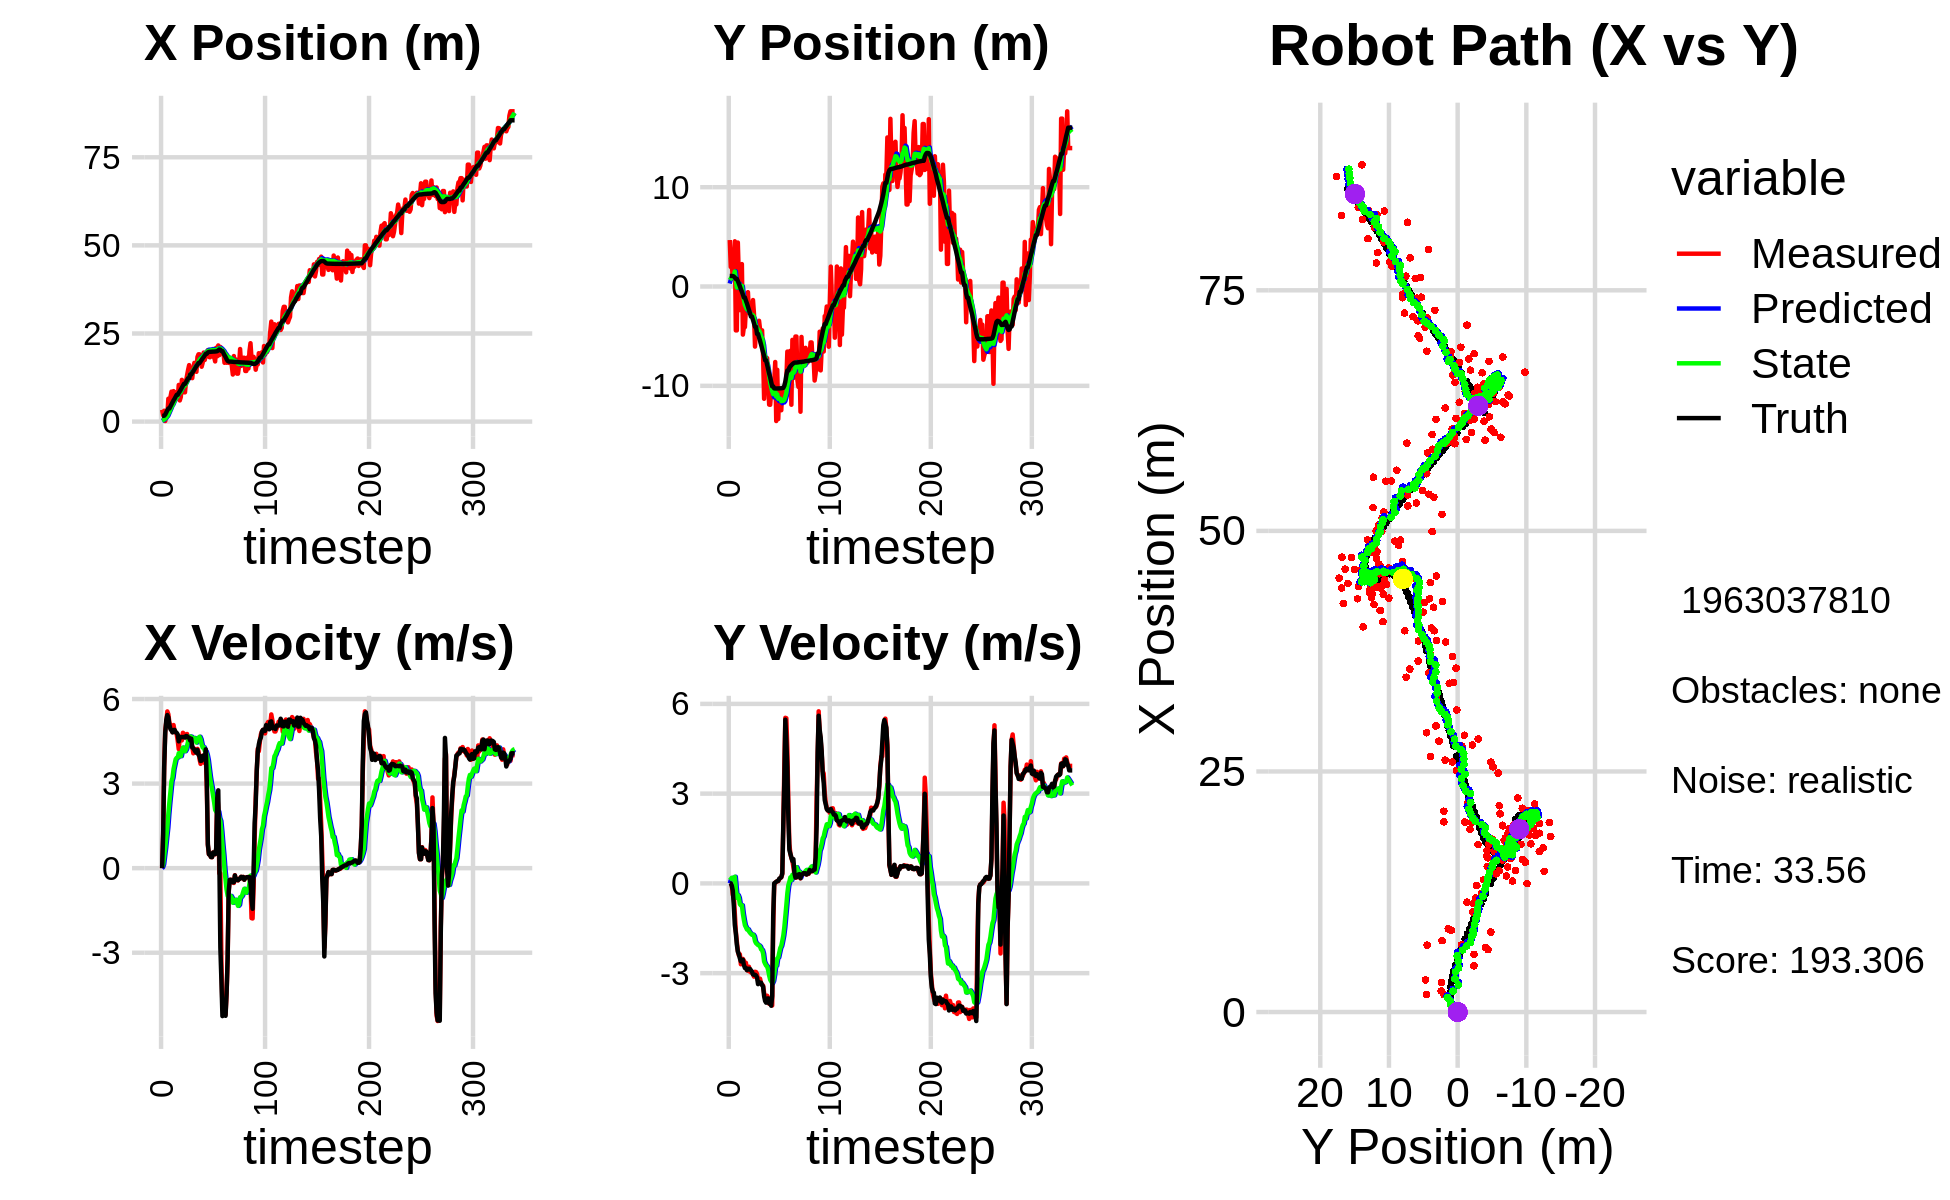

The table this chart was drawn from, first rows:
3.338871359772404457e+00, 4.679765105293380856e+00, 0.000000000000000000e+00, 0.000000000000000000e+00, 0.000000000000000000e+00, 0.000000000000000000e+00, 0.000000000000000000e+00, 0.000000000000000000e+00, 1.785568529158004236e-01, 3.034665280258743714e-01, 0.000000000000000000e+00, 0.000000000000000000e+00, 1.617592930342148794e+00, 1.060150027371045134e+00, 0.000000000000000000e+00, 0.000000000000000000e+00, 0.000000000000000000e+00, -2.001138636842370033e-04
3.338871359772404457e+00, 4.679765105293380856e+00, 0.000000000000000000e+00, 0.000000000000000000e+00, 1.785568529158004236e-01, 3.034665280258743714e-01, 0.000000000000000000e+00, 0.000000000000000000e+00, 3.417502230635367511e-01, 6.607712623809079977e-01, 3.211722106516316094e-02, 1.091197107662149612e-01, 1.617592930342148794e+00, 1.060150027371045134e+00, 0.000000000000000000e+00, 0.000000000000000000e+00, 0.000000000000000000e+00, -7.013316644588485360e-05
1.801904886559047014e+00, 1.972927271980214892e+00, 1.205000035180832985e+00, 1.365290170952743946e-04, 3.449619451700530748e-01, 6.716832334575294494e-01, 3.211722106516316094e-02, 1.091197107662149612e-01, 4.448911755878345309e-01, 7.948226668732658595e-01, 1.372016637985299103e-01, 1.428284253257928738e-01, 1.617592930342148794e+00, 1.060150027371045134e+00, 1.199999999999999956e+00, 0.000000000000000000e+00, 1.200000047683715820e+00, -1.133020850829780102e-04
3.078208207377862493e+00, 2.343430549181658940e+00, 3.643602710877287265e+00, -5.381147190772512384e-02, 4.586113419676875469e-01, 8.091055094058451358e-01, 1.372016637985299103e-01, 1.428284253257928738e-01, 6.996825187166288984e-01, 9.701211432164956738e-01, 4.456584037426772893e-01, 1.865634629098342212e-01, 1.678757786312257361e+00, 1.060104161940979006e+00, 3.599000000000000199e+00, -7.699999999999999900e-02, 3.599999904632568359e+00, 1.476768031716346741e-02
1.613774296938129960e-01, 7.790650940553555115e-01, 4.881389863525705586e+00, -3.779525152504265573e-01, 7.442483590908965940e-01, 9.887774895074791237e-01, 4.456584037426772893e-01, 1.865634629098342212e-01, 8.622364028268454383e-01, 9.359556023097159727e-01, 7.370495631814913962e-01, 1.286696031133676144e-01, 2.010445714010490548e+00, 1.054756096735829596e+00, 4.793999999999999595e+00, -2.399999999999999911e-01, 4.800000190734863281e+00, 7.727306336164474487e-02
2.189608990481732409e+00, 2.401091808526759408e+00, 5.180494830333879364e+00, -4.011113855086184121e-01, 9.359413591449945446e-01, 9.488225626210526897e-01, 7.370495631814913962e-01, 1.286696031133676144e-01, 1.187077181478123356e+00, 1.104845647586202517e+00, 1.097310722241441994e+00, 1.519247524236128633e-01, 2.594395756469239256e+00, 1.011888855826166722e+00, 5.254999999999999893e+00, -7.520000000000000018e-01, 5.309000015258789062e+00, 7.727306336164474487e-02
1.807772397332216618e+00, 4.553688718081378539e+00, 5.560564933843172852e+00, -9.956507986465376048e-01, 1.296808253702267599e+00, 1.120038122828563854e+00, 1.097310722241441994e+00, 1.519247524236128633e-01, 1.522366854250665424e+00, 1.506318643049225026e+00, 1.433735619117631366e+00, 2.221618503061259797e-01, 3.196766972173697763e+00, 9.095108040236405955e-01, 5.432000000000000384e+00, -1.385999999999999899e+00, 5.605999946594238281e+00, 1.771781146526336670e-01
6.481415390688558986e+00, -4.417970077894568526e+00, 5.462482608014070706e+00, -1.600045861322104024e+00, 1.665740416162428517e+00, 1.528534828079837649e+00, 1.433735619117631366e+00, 2.221618503061259797e-01, 2.171994255271830543e+00, 6.677802165203119422e-01, 1.925443902793635642e+00, -1.555178512027976245e-01, 3.714600681765170442e+00, 7.678171227058855353e-01, 5.352000000000000313e+00, -1.667000000000000037e+00, 5.605999946594238281e+00, 2.849446535110473633e-01
6.481415390688558986e+00, -4.417970077894568526e+00, 5.162546220105506123e+00, -1.939933002093238379e+00, 2.364538645551194307e+00, 6.522284314000321714e-01, 1.925443902793635642e+00, -1.555178512027976245e-01, 2.803374482807305057e+00, -9.567005627442226601e-02, 2.336733204971364941e+00, -4.822289037178544291e-01, 3.714600681765170442e+00, 7.678171227058855353e-01, 5.089000000000000412e+00, -2.044000000000000039e+00, 5.484000205993652344e+00, 3.594460785388946533e-01
6.949541687238538046e+00, 4.426184846353068636e+00, 5.062264372411344304e+00, -2.253033332610730799e+00, 3.037047803304441462e+00, -1.438929466462077200e-01, 2.336733204971364941e+00, -4.822289037178544291e-01, 3.447936920845940278e+00, 3.804372128717699586e-01, 2.705856623856790932e+00, -3.929767779638137504e-01, 4.308774112939376622e+00, 5.498313438775226381e-01, 4.934000000000000163e+00, -2.282000000000000028e+00, 5.435999870300292969e+00, 4.187418520450592041e-01
8.501582264679431233e+00, 9.088533059248685708e-01, 4.898688596109120219e+00, -2.404515881336898087e+00, 3.718522583231619549e+00, 3.411395350753885780e-01, 2.705856623856790932e+00, -3.929767779638137504e-01, 4.173101083159702185e+00, 3.284910179780375361e-01, 3.080939604073318350e+00, -4.819439293787060041e-01, 4.883710026279605820e+00, 2.975846659250326320e-01, 4.892000000000000348e+00, -2.370000000000000107e+00, 5.435999870300292969e+00, 4.562999606132507324e-01
4.808900177372287033e+00, -2.375754045385515045e+00, 4.827771169666704942e+00, -2.369706140975004427e+00, 4.481195043567034020e+00, 2.802966250401669468e-01, 3.080939604073318350e+00, -4.819439293787060041e-01, 4.594315733345459840e+00, -1.521955111892498436e-01, 3.213177064238988745e+00, -6.927946019676002321e-01, 5.452454686189885713e+00, 2.042491614591042740e-02, 4.817000000000000171e+00, -2.504000000000000004e+00, 5.428999900817871094e+00, 4.562999606132507324e-01
8.645320534162976855e+00, 1.359378172620824277e+00, 5.077694717517091227e+00, -2.702317281167500695e+00, 4.915633439769358404e+00, -2.214749713860098557e-01, 3.213177064238988745e+00, -6.927946019676002321e-01, 5.286823830964339166e+00, -9.671826485187771938e-02, 3.515931386805284387e+00, -7.342151513711623334e-01, 6.010697484038677985e+00, -2.700083724295658794e-01, 4.899000000000000021e+00, -2.604999999999999982e+00, 5.548999786376953125e+00, 4.890696704387664795e-01
7.421953975961189443e+00, 2.258159352979273837e+00, 4.855236726382443635e+00, -2.583926533550653382e+00, 5.638416969644867827e+00, -1.701397799889939610e-01, 3.515931386805284387e+00, -7.342151513711623334e-01, 5.840298345348551301e+00, 7.466253930206370737e-02, 3.689377208299054356e+00, -7.316010579693448257e-01, 6.477841495826051954e+00, -5.180733664594634469e-01, 4.905999999999999694e+00, -2.592000000000000082e+00, 5.548999786376953125e+00, 4.890696704387664795e-01
8.315317749580909634e+00, -4.844332860303076416e+00, 4.807801216235493058e+00, -2.523875115952052717e+00, 6.209236066178457136e+00, 1.502433505129227576e-03, 3.689377208299054356e+00, -7.316010579693448257e-01, 6.424842510223705006e+00, -7.137334911834790629e-01, 3.863453589288381895e+00, -1.014326704906052701e+00, 7.032221913180655370e+00, -8.098723162021085331e-01, 4.828999999999999737e+00, -2.551000000000000156e+00, 5.460999965667724609e+00, 4.834110438823699951e-01
6.708402334991931504e+00, -4.086243080494677216e+00, 4.754277650860980309e+00, -2.583749713661769754e+00, 6.811187869152543151e+00, -8.151661616740843996e-01, 3.863453589288381895e+00, -1.014326704906052701e+00, 6.849391276287901675e+00, -1.311963594922343823e+00, 3.915116353796249449e+00, -1.221001412910547979e+00, 7.584630130987781271e+00, -1.109301732841320387e+00, 4.801000000000000156e+00, -2.730999999999999872e+00, 5.522999763488769531e+00, 4.978066086769104004e-01
6.708402334991931504e+00, -4.086243080494677216e+00, 4.525245095487000491e+00, -2.695078461815161308e+00, 7.240902911667526531e+00, -1.434063736213398554e+00, 3.915116353796249449e+00, -1.221001412910547979e+00, 7.232062179569293647e+00, -1.844445046152412893e+00, 3.927744238908194685e+00, -1.396899205850136827e+00, 7.584630130987781271e+00, -1.109301732841320387e+00, 4.745000000000000107e+00, -2.827999999999999847e+00, 5.522999763488769531e+00, 5.371522307395935059e-01
1.039991128371157458e+01, -2.188816296446029597e+00, 4.223832545623469770e+00, -2.655062723542885195e+00, 7.624836603460113160e+00, -1.984134966737426620e+00, 3.927744238908194685e+00, -1.396899205850136827e+00, 7.850502494324654634e+00, -2.061537929956501092e+00, 4.080829557123011320e+00, -1.465530881793825069e+00, 8.128611683304290736e+00, -1.430766032285918143e+00, 4.498999999999999666e+00, -2.823999999999999844e+00, 5.311999797821044922e+00, 5.611773729324340820e-01
6.001894115858633860e+00, -2.376229034166588150e+00, 4.636679013128554239e+00, -2.896428285428973126e+00, 8.258585450036955322e+00, -2.208091018135883488e+00, 4.080829557123011320e+00, -1.465530881793825069e+00, 8.115627707604662788e+00, -2.287218815827439578e+00, 4.006129400586843303e+00, -1.540391269592474632e+00, 8.566580891122221431e+00, -1.704262898735555476e+00, 4.637999999999999901e+00, -2.898000000000000131e+00, 5.468999862670898438e+00, 5.583672523498535156e-01
6.991407036075046655e+00, -5.714402659295512166e-01, 4.673996475375945536e+00, -2.919739658264515203e+00, 8.516240647663346763e+00, -2.441257942786687174e+00, 4.006129400586843303e+00, -1.540391269592474632e+00, 8.434399603692760650e+00, -2.248560197735764543e+00, 3.973725654807326535e+00, -1.533379523853403148e+00, 9.090726017337603437e+00, -2.032761977386833507e+00, 4.649000000000000021e+00, -2.879000000000000004e+00, 5.468999862670898438e+00, 5.583672523498535156e-01
1.184268391094118300e+01, -2.652693258327658565e+00, 4.532732141314710361e+00, -2.785092666603687928e+00, 8.831772169173493836e+00, -2.401898150121104969e+00, 3.973725654807326535e+00, -1.533379523853403148e+00, 9.089746413451235796e+00, -2.484360555316296182e+00, 4.153630520319674169e+00, -1.601986265627725503e+00, 9.630372166406356627e+00, -2.365668461956758506e+00, 4.652999999999999581e+00, -2.850999999999999979e+00, 5.456999778747558594e+00, 5.509696602821350098e-01
1.125935876328580498e+01, -2.270304338732465954e+00, 4.803229766542419732e+00, -2.954201096988213315e+00, 9.505109465483203124e+00, -2.644559181879068799e+00, 4.153630520319674169e+00, -1.601986265627725503e+00, 9.672019506020891555e+00, -2.648163775561135136e+00, 4.278185107064135018e+00, -1.650907931460277034e+00, 1.016578590846243735e+01, -2.694517301392009401e+00, 4.647999999999999687e+00, -2.858999999999999986e+00, 5.456999778747558594e+00, 5.514084100723266602e-01
8.304340957851517047e+00, -2.184240863939999056e+00, 4.769035922779248260e+00, -2.977109808541016811e+00, 1.009983801672730586e+01, -2.813254568707162839e+00, 4.278185107064135018e+00, -1.650907931460277034e+00, 9.987854097747272064e+00, -2.782022307846998554e+00, 4.221724226195316731e+00, -1.688587457028222882e+00, 1.070099365647173251e+01, -3.027593301972351547e+00, 4.655000000000000249e+00, -2.904999999999999805e+00, 5.486999988555908203e+00, 5.580657124519348145e-01
8.304340957851517047e+00, -2.184240863939999056e+00, 4.695013050438454627e+00, -2.970856954135713490e+00, 1.041002652036680409e+01, -2.950881053549820887e+00, 4.221724226195316731e+00, -1.688587457028222882e+00, 1.027337974286906785e+01, -2.899630221871295266e+00, 4.149267789875247026e+00, -1.718770022320247559e+00, 1.070099365647173251e+01, -3.027593301972351547e+00, 4.633000000000000007e+00, -2.948999999999999844e+00, 5.492000102996826172e+00, 5.641662478446960449e-01
1.141061283646538804e+01, -1.363144801834653252e+00, 4.695339663954127829e+00, -3.037144962860069075e+00, 1.068830652185659247e+01, -3.071507224103319889e+00, 4.149267789875247026e+00, -1.718770022320247559e+00, 1.077119883741233863e+01, -2.897141659400925384e+00, 4.217356750231673779e+00, -1.714451694829951967e+00, 1.123657524561649090e+01, -3.365999864772653005e+00, 4.689000000000000057e+00, -3.041999999999999815e+00, 5.589000225067138672e+00, 5.741522908210754395e-01
1.313807833183945917e+01, -2.782031999593530536e+00, 4.760329781945053185e+00, -3.116947387797200708e+00, 1.119293451243550663e+01, -3.068586828883920425e+00, 4.217356750231673779e+00, -1.714451694829951967e+00, 1.136903451594060321e+01, -3.085271821609560483e+00, 4.343987785611258978e+00, -1.768290313563732230e+00, 1.177123749236128170e+01, -3.711587118475927038e+00, 4.679999999999999716e+00, -3.055000000000000160e+00, 5.589000225067138672e+00, 5.797250270843505859e-01
1.469092452501201684e+01, -6.048739241018672885e+00, 4.511019133638739298e+00, -2.953704879487014434e+00, 1.180343329450172973e+01, -3.262100852965933662e+00, 4.343987785611258978e+00, -1.768290313563732230e+00, 1.203244036724449550e+01, -3.676268064901996091e+00, 4.492923163162273248e+00, -1.929328343760544406e+00, 1.230476105189404024e+01, -4.060693429781055741e+00, 4.642999999999999794e+00, -3.055000000000000160e+00, 5.558000087738037109e+00, 5.797250270843505859e-01
1.602461564527825644e+01, -4.409599165882323035e+00, 4.472905826904443494e+00, -2.962488144742899898e+00, 1.248173268356072363e+01, -3.869200899278050443e+00, 4.492923163162273248e+00, -1.929328343760544406e+00, 1.275133808518376632e+01, -3.980660437577342226e+00, 4.661885124750443588e+00, -1.997489218242567421e+00, 1.230476105189404024e+01, -4.060693429781055741e+00, 4.628999999999999559e+00, -3.076999999999999957e+00, 5.558000087738037109e+00, 5.849862694740295410e-01
1.374018836019109990e+01, -3.759889649655038912e+00, 4.437036869770601299e+00, -3.026605823096214731e+00, 1.321752659765881077e+01, -4.180409359401599190e+00, 4.661885124750443588e+00, -1.997489218242567421e+00, 1.324606732381352714e+01, -4.164741480632003778e+00, 4.673306453101431224e+00, -2.028754632703936078e+00, 1.335882484891816802e+01, -4.770604299228114797e+00, 4.530999999999999694e+00, -3.145999999999999908e+00, 5.515999794006347656e+00, 5.986270904541015625e-01
1.374018836019109990e+01, -3.759889649655038912e+00, 4.496491193428452604e+00, -3.241360578557249461e+00, 1.371339796912367071e+01, -4.367616943902397075e+00, 4.673306453101431224e+00, -2.028754632703936078e+00, 1.370649674665841999e+01, -4.334296340496297084e+00, 4.663843484433497721e+00, -2.061265407507388847e+00, 1.335882484891816802e+01, -4.770604299228114797e+00, 4.594999999999999751e+00, -3.366999999999999993e+00, 5.696000099182128906e+00, 6.245921254158020020e-01
1.233061933452512271e+01, -3.450332569180786901e+00, 4.326472302863678010e+00, -3.279584933438059569e+00, 1.417288109510177030e+01, -4.540422881247035747e+00, 4.663843484433497721e+00, -2.061265407507388847e+00, 1.401508083711610908e+01, -4.443585328665683676e+00, 4.554930271348772486e+00, -2.075630377352561506e+00, 1.387518036329158377e+01, -5.144237683693509311e+00, 4.278999999999999915e+00, -3.298000000000000043e+00, 5.401999950408935547e+00, 6.486189365386962891e-01
1.510854899857110389e+01, -4.314059541780949303e+00, 4.074874236248992254e+00, -3.185119032075266254e+00, 1.447057386425098713e+01, -4.651148366400939871e+00, 4.554930271348772486e+00, -2.075630377352561506e+00, 1.449503696212823378e+01, -4.649531309802488188e+00, 4.556373261409390807e+00, -2.113638743972558132e+00, 1.430093681746432033e+01, -5.467092679811298872e+00, 4.256999999999999673e+00, -3.326000000000000068e+00, 5.401999950408935547e+00, 6.634503602981567383e-01
1.666421723340355499e+01, -5.764543960204214557e+00, 4.237297014796614469e+00, -3.349046917502628951e+00, 1.495067428826917322e+01, -4.860895184199743646e+00, 4.556373261409390807e+00, -2.113638743972558132e+00, 1.506544806086830057e+01, -5.027988681156847051e+00, 4.619194715608703206e+00, -2.204586758216227071e+00, 1.479628288697175087e+01, -5.854513333675324560e+00, 4.193999999999999950e+00, -3.318999999999999950e+00, 5.348000049591064453e+00, 6.688434481620788574e-01
1.512374414495476849e+01, -4.410765694683755456e+00, 4.107198743814202579e+00, -3.381319314304420676e+00, 1.552736753242917089e+01, -5.248447356978469536e+00, 4.619194715608703206e+00, -2.204586758216227071e+00, 1.547065843425475151e+01, -5.183282439363256167e+00, 4.568733554217411452e+00, -2.226579661455278636e+00, 1.528303825851687137e+01, -6.241096662637169779e+00, 4.134999999999999787e+00, -3.400999999999999801e+00, 5.354000091552734375e+00, 6.887677311897277832e-01
1.412881219357242912e+01, -7.085203664894427433e+00, 4.145028039784269147e+00, -3.412462908050102772e+00, 1.592753178967649319e+01, -5.405940405508784075e+00, 4.568733554217411452e+00, -2.226579661455278636e+00, 1.576871419273647312e+01, -5.673511526140384120e+00, 4.456724382741065860e+00, -2.344679301139156458e+00, 1.575659668395154789e+01, -6.631996797635575369e+00, 4.096000000000000085e+00, -3.447000000000000064e+00, 5.354000091552734375e+00, 6.887677311897277832e-01
1.835078680505363025e+01, -1.130486075770723708e+01, 4.233207024714252142e+00, -3.664527122236651557e+00, 1.621438663101057998e+01, -5.907979456254299322e+00, 4.456724382741065860e+00, -2.344679301139156458e+00, 1.636629792073507872e+01, -6.671658841895295566e+00, 4.545612354183927728e+00, -2.610203196364664802e+00, 1.616163361045526869e+01, -6.982729124101017426e+00, 4.193999999999999950e+00, -3.767999999999999794e+00, 5.638000011444091797e+00, 7.135167717933654785e-01
1.908859646253930720e+01, -7.514183225112428310e+00, 4.138827419303353850e+00, -3.821098720637888135e+00, 1.682085915615347105e+01, -6.932679161531762446e+00, 4.545612354183927728e+00, -2.610203196364664802e+00, 1.697354582649932198e+01, -7.056217599820482356e+00, 4.629663504658355855e+00, -2.687659423838904438e+00, 1.663601028896916389e+01, -7.424209759933558139e+00, 4.027000000000000135e+00, -3.931999999999999940e+00, 5.627999782562255859e+00, 7.455033063888549805e-01
1.908859646253930720e+01, -7.514183225112428310e+00, 3.865065212655812044e+00, -3.852287305896171521e+00, 1.743651217696515587e+01, -7.324983542204372533e+00, 4.629663504658355855e+00, -2.687659423838904438e+00, 1.752409622641513920e+01, -7.394919932107313798e+00, 4.662454309868628854e+00, -2.748074329370488122e+00, 1.663601028896916389e+01, -7.424209759933558139e+00, 3.971999999999999975e+00, -3.987000000000000099e+00, 5.627999782562255859e+00, 7.837424278259277344e-01
1.739333963321749010e+01, -7.212223754940261244e+00, 3.700729631630976790e+00, -3.754807913064962754e+00, 1.799034165740200208e+01, -7.669727365044362699e+00, 4.662454309868628854e+00, -2.748074329370488122e+00, 1.789616366189851604e+01, -7.648162121385978729e+00, 4.575413924856876591e+00, -2.776687419804724666e+00, 1.708880722515973360e+01, -7.876025365030194791e+00, 3.805000000000000160e+00, -3.851999999999999869e+00, 5.414000034332275391e+00, 7.926514744758605957e-01
1.556925010651231389e+01, -9.871135042573493834e+00, 3.791272537461453318e+00, -3.814332734297082972e+00, 1.835370505438420352e+01, -7.925830863366451595e+00, 4.575413924856876591e+00, -2.776687419804724666e+00, 1.810140005950529130e+01, -8.222757140590831071e+00, 4.394260141517652762e+00, -2.898006776554221009e+00, 1.752649795963163371e+01, -8.319506811019019565e+00, 3.813000000000000167e+00, -3.842999999999999972e+00, 5.414000034332275391e+00, 7.884301543235778809e-01
1.667182755430590291e+01, -1.189152448116538707e+01, 3.990981550471274453e+00, -4.024710271797911965e+00, 1.854082607365705826e+01, -8.512557818246254016e+00, 4.394260141517652762e+00, -2.898006776554221009e+00, 1.837768893235855217e+01, -9.002235602728926978e+00, 4.280139678950710014e+00, -3.077852756100954323e+00, 1.797449219214050231e+01, -8.770404028297296151e+00, 3.983000000000000096e+00, -4.008000000000000007e+00, 5.650000095367431641e+00, 7.896059751510620117e-01
1.958374857859919871e+01, -1.191099898754472619e+01, 3.848073888615000104e+00, -4.022911305371288826e+00, 1.880570290025362468e+01, -9.310020878339022588e+00, 4.280139678950710014e+00, -3.077852756100954323e+00, 1.884331778840226690e+01, -9.689948644015004220e+00, 4.291207171808649079e+00, -3.219831095510919727e+00, 1.834819138033674690e+01, -9.148584531996803548e+00, 3.861000000000000210e+00, -4.008000000000000007e+00, 5.565000057220458984e+00, 8.076074123382568359e-01
1.748284757106651810e+01, -1.064095632954904502e+01, 3.727800124445011853e+00, -3.897172897111889966e+00, 1.927243850558313198e+01, -1.001193175356609544e+01, 4.291207171808649079e+00, -3.219831095510919727e+00, 1.910728355354835983e+01, -1.012112549712074738e+01, 4.171168608969008318e+00, -3.274659590185505564e+00, 1.878921043867757845e+01, -9.610739873546464196e+00, 3.900999999999999801e+00, -4.088000000000000078e+00, 5.650000095367431641e+00, 8.076074123382568359e-01
1.905019012072097340e+01, -1.104391341129447746e+01, 4.046955733045591863e+00, -4.080460855589585378e+00, 1.952440041444526031e+01, -1.044859145613929741e+01, 4.171168608969008318e+00, -3.274659590185505564e+00, 1.948190399244240467e+01, -1.055828798283014969e+01, 4.140883738787557000e+00, -3.334070023925900461e+00, 1.925074875296026278e+01, -1.005579106659675404e+01, 4.216000000000000192e+00, -3.762000000000000011e+00, 5.650000095367431641e+00, 7.895206212997436523e-01
1.905019012072097340e+01, -1.104391341129447746e+01, 2.806099681671758272e+00, -1.502429411008054272e+00, 1.989599236632115975e+01, -1.089169498522274004e+01, 4.140883738787557000e+00, -3.334070023925900461e+00, 1.976398152881177239e+01, -1.084114603456254855e+01, 4.019247884286210493e+00, -3.256220297205256742e+00, 1.925074875296026278e+01, -1.005579106659675404e+01, 3.064999999999999947e+00, -1.082999999999999963e+00, 3.250000000000000000e+00, 4.915770292282104492e-01
2.028000372610987156e+01, -9.566757129838030949e+00, 8.134874230905737580e-01, -6.398583883262280725e-02, 2.016590631724039184e+01, -1.116676806428307422e+01, 4.019247884286210493e+00, -3.256220297205256742e+00, 2.001274420994564451e+01, -1.083235843681092270e+01, 3.829994350375421241e+00, -3.049694144256947848e+00, 1.963342583180786605e+01, -1.025295560299752040e+01, 8.499999999999999778e-01, 2.000000000000000042e-03, 8.500000238418579102e-01, 7.849460095167160034e-02
1.836941289867215943e+01, -7.602332995955577211e+00, 4.892635308098063907e-01, 2.685529306356581811e-02, 2.039574364498318815e+01, -1.113732785123661806e+01, 3.829994350375421241e+00, -3.049694144256947848e+00, 2.007226530540079423e+01, -1.055186707064705409e+01, 3.529897843800168022e+00, -2.774957339879145390e+00, 1.977365028802588398e+01, -1.026931683867510969e+01, 4.989999999999999991e-01, 2.699999999999999969e-02, 5.000000000000000000e-01, -5.483419448137283325e-02
1.824824845722849886e+01, -1.354445044885752836e+01, 4.759104060732688990e-01, 5.431654855402066884e-02, 2.042525508978081206e+01, -1.082936280463496814e+01, 3.529897843800168022e+00, -2.774957339879145390e+00, 2.010474732522088104e+01, -1.107877452687107933e+01, 3.239991012955294902e+00, -2.748922274490209539e+00, 1.979472076834017003e+01, -1.026826779701188208e+01, 4.660000000000000253e-01, 5.299999999999999850e-02, 4.690000116825103760e-01, -1.136401519179344177e-01
1.926341354778317339e+01, -8.383673952992888090e+00, 3.950620080724636662e-01, 7.436408964460840265e-02, 2.042874642651641182e+01, -1.135366675432010020e+01, 3.239991012955294902e+00, -2.748922274490209539e+00, 2.019607485467162888e+01, -1.085259020377993444e+01, 3.011294959893386025e+00, -2.507222885857839145e+00, 1.981669342488385865e+01, -1.026545731915454596e+01, 3.960000000000000187e-01, 7.499999999999999722e-02, 4.029999971389770508e-01, -1.860568970441818237e-01
1.969262133480663124e+01, -1.334628074083670413e+01, 3.881828197514398116e-01, 7.306919272581148539e-02, 2.049720435066096869e+01, -1.110331249236571871e+01, 3.011294959893386025e+00, -2.507222885857839145e+00, 2.030329050796089874e+01, -1.129998633450856538e+01, 2.813370887166977141e+00, -2.474625669273370576e+00, 1.983773148055965763e+01, -1.026141946225360968e+01, 3.930000000000000160e-01, 8.699999999999999400e-02, 4.029999971389770508e-01, -1.860568970441818237e-01
1.838678526824432069e+01, -1.044425931799185570e+01, 5.553892196011249727e-01, 1.409674806402513303e-01, 2.058462759667759556e+01, -1.154744890143590297e+01, 2.813370887166977141e+00, -2.474625669273370576e+00, 2.030272416028946125e+01, -1.130089969596856925e+01, 2.570812696604066971e+00, -2.313322491298548833e+00, 1.986093437669952166e+01, -1.025530927054014008e+01, 5.540000000000000480e-01, 1.590000000000000024e-01, 5.770000219345092773e-01, -2.485683262348175049e-01
1.838678526824432069e+01, -1.044425931799185570e+01, 5.490349906886421438e-01, 1.741739085944568333e-01, 2.055980542994986848e+01, -1.153223194509842386e+01, 2.570812696604066971e+00, -2.313322491298548833e+00, 2.029172538131297543e+01, -1.129263364361850819e+01, 2.343792091373348541e+00, -2.158447255512090823e+00, 1.986093437669952166e+01, -1.025530927054014008e+01, 5.470000000000000417e-01, 1.819999999999999951e-01, 5.770000219345092773e-01, -3.071940839290618896e-01
1.707269871174223397e+01, -1.245897643453778159e+01, 4.939457405372069121e-01, 2.002663158701826762e-01, 2.052610459045030922e+01, -1.150847836916971723e+01, 2.343792091373348541e+00, -2.158447255512090823e+00, 2.016890146981159759e+01, -1.154302901042878382e+01, 2.065814509626319406e+00, -2.086877930852525154e+00, 1.989261352992736320e+01, -1.024481027063855443e+01, 4.979999999999999982e-01, 2.089999999999999913e-01, 5.400000214576721191e-01, -3.851888775825500488e-01
2.094560503961606202e+01, -1.029947807048941399e+01, 6.590825741455379472e-01, 3.115302876678844313e-01, 2.037548292077422829e+01, -1.175171680351403580e+01, 2.065814509626319406e+00, -2.086877930852525154e+00, 2.034800008872741728e+01, -1.146745463597008197e+01, 2.007700322969010909e+00, -1.922237478726164017e+00, 1.992047607885308835e+01, -1.023349683196491533e+01, 7.009999999999999565e-01, 3.390000000000000235e-01, 7.789999842643737793e-01, -4.415476918220520020e-01
1.852613747078539674e+01, -1.158778850975744490e+01, 2.651390410079116133e+00, 1.874336617870694610e+00, 2.054877012102431877e+01, -1.165967838384269761e+01, 2.007700322969010909e+00, -1.922237478726164017e+00, 2.042677041864529031e+01, -1.150377366546326563e+01, 1.949807827487869183e+00, -1.746203781176603576e+00, 1.997858536198067014e+01, -1.020398251829914393e+01, 2.487000000000000099e+00, 1.979000000000000092e+00, 3.178999900817871094e+00, -6.153591275215148926e-01
2.160792863303671041e+01, -1.120685021702567852e+01, 2.127295530050144823e+00, 3.886949548165682611e+00, 2.062175120139407625e+01, -1.167839404358092636e+01, 1.949807827487869183e+00, -1.746203781176603576e+00, 2.070604449720823581e+01, -1.139889004556742513e+01, 2.007881530891383548e+00, -1.471157955986117649e+00, 2.023375427715655306e+01, -9.998431372066130862e+00, 2.762000000000000011e+00, 3.396999999999999797e+00, 4.379000186920166016e+00, -1.070034742355346680e+00
1.885351407485775255e+01, -1.013542835648001805e+01, -1.797861230708296398e-01, 5.535081041231068255e+00, 2.090683265029737470e+01, -1.154600584116603734e+01, 2.007881530891383548e+00, -1.471157955986117649e+00, 2.063951987889532802e+01, -1.108955186883509114e+01, 1.776520399599037070e+00, -1.097771557868856052e+00, 2.045551407285936918e+01, -9.573941396132699566e+00, 3.990000000000000213e-01, 5.472999999999999865e+00, 5.487999916076660156e+00, -1.603266119956970215e+00
2.118025022678517644e+01, -9.411169366397517777e+00, -1.793640895546989578e-01, 5.522087882059496522e+00, 2.081717191885523022e+01, -1.119932902462197610e+01, 1.776520399599037070e+00, -1.097771557868856052e+00, 2.074614409165241824e+01, -1.070791650932390660e+01, 1.675116924204971269e+00, -7.276828892029247875e-01, 2.040476143348094240e+01, -8.955220388516030638e+00, -2.815999999999999837e+00, 4.770999999999999908e+00, 5.539999961853027344e+00, -1.603266119956970215e+00
1.934838974430859793e+01, -6.553608702767176553e+00, -3.228621994564117692e+00, 4.478553338444406506e+00, 2.091365578407291537e+01, -1.078068479824419867e+01, 1.675116924204971269e+00, -7.276828892029247875e-01, 2.054647589044612843e+01, -1.002172759036629301e+01, 1.302165021665896649e+00, -3.294895311122750803e-01, 2.001833450731084341e+01, -8.460944341337560459e+00, -3.963000000000000078e+00, 3.870999999999999996e+00, 5.539999961853027344e+00, -2.195416688919067383e+00
1.934838974430859793e+01, -6.553608702767176553e+00, -4.972993098090578989e+00, 2.681760750700079576e+00, 2.067669239261271841e+01, -1.005467654347752138e+01, 1.302165021665896649e+00, -3.294895311122750803e-01, 2.025836353189164285e+01, -9.476235573297902448e+00, 8.572657364390445789e-01, -5.906412388781534517e-02, 2.001833450731084341e+01, -8.460944341337560459e+00, -5.248000000000000220e+00, 2.154999999999999805e+00, 5.672999858856201172e+00, -2.647028684616088867e+00
1.945706875754642340e+01, -8.177711573307600901e+00, -5.128109349268547668e+00, 1.318908757229777295e+00, 2.034409010553554609e+01, -9.482141985686684649e+00, 8.572657364390445789e-01, -5.906412388781534517e-02, 1.997410183281549223e+01, -9.256752456716920818e+00, 4.511311605476905906e-01, 5.337803912828151254e-02, 1.945623695820182419e+01, -8.173880742326270266e+00, -5.149000000000000021e+00, 1.116999999999999993e+00, 5.268000125885009766e+00, -2.889856576919555664e+00
... 280 more rows
